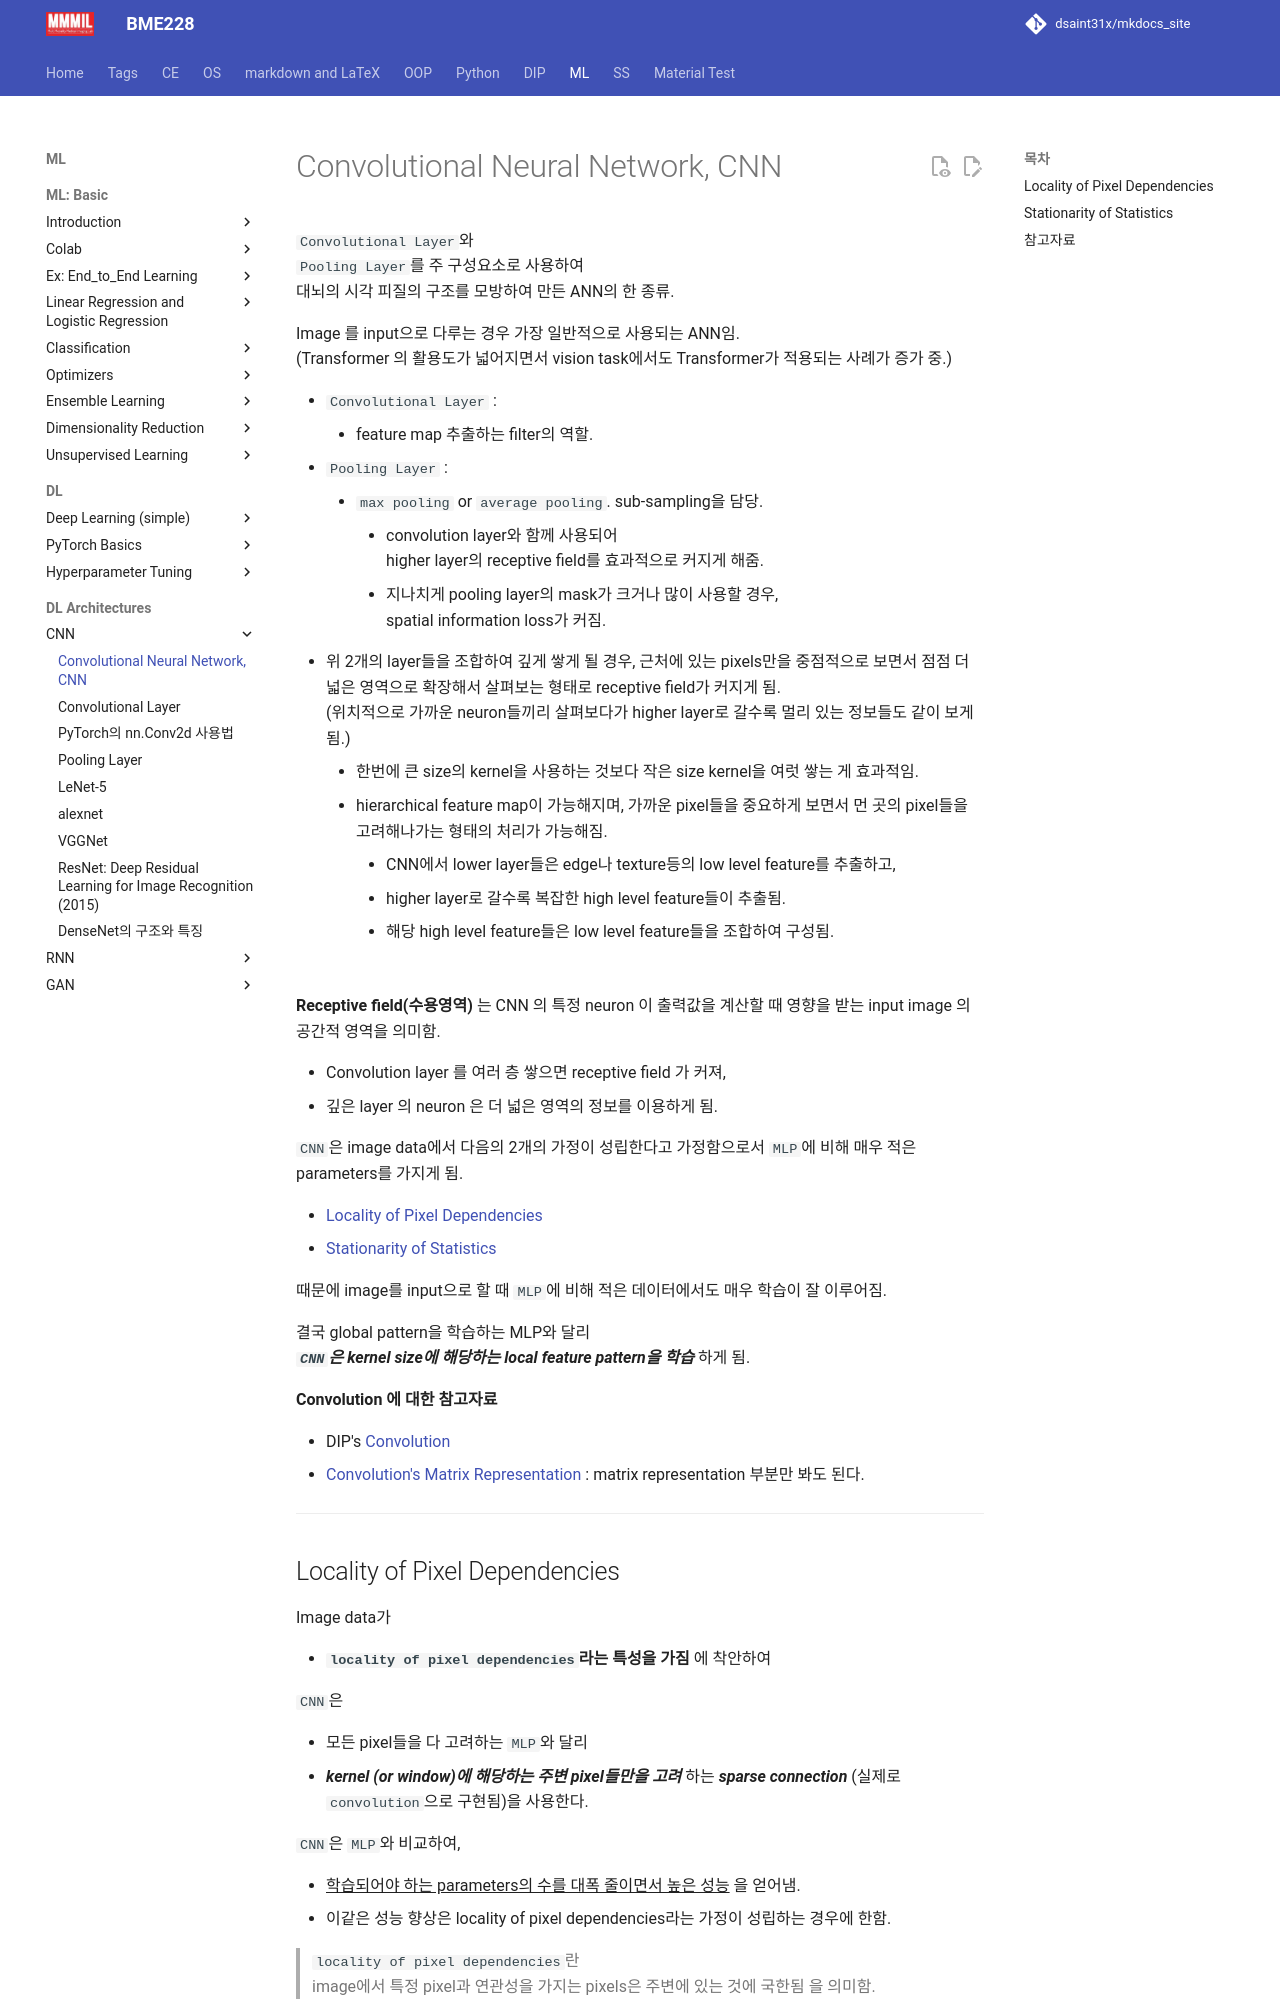

repository: dsaint31x/mkdocs_site · page: ML/ch14_cnn/CNN_intro/index.html · generator: mkdocs

# Convolutional Neural Network, CNN

`Convolutional Layer`와  
`Pooling Layer`를 주 구성요소로 사용하여  
대뇌의 시각 피질의 구조를 모방하여 만든 ANN의 한 종류.

Image 를 input으로 다루는 경우 가장 일반적으로 사용되는 ANN임.  
(Transformer 의 활용도가 넓어지면서 vision task에서도  Transformer가 적용되는 사례가 증가 중.)

* `Convolutional Layer` : 
    * feature map 추출하는 filter의 역할.
* `Pooling Layer` : 
    * `max pooling` or `average pooling`. sub-sampling을 담당.   
        * convolution layer와 함께 사용되어  
        higher layer의 receptive field를 효과적으로 커지게 해줌.
        * 지나치게 pooling layer의 mask가 크거나 많이 사용할 경우,  
        spatial information loss가 커짐.

* 위 2개의 layer들을 조합하여 깊게 쌓게 될 경우, 근처에 있는 pixels만을 중점적으로 보면서 점점 더 넓은 영역으로 확장해서 살펴보는 형태로 receptive field가 커지게 됨.  
(위치적으로 가까운 neuron들끼리 살펴보다가 higher layer로 갈수록 멀리 있는 정보들도 같이 보게 됨.)
    * 한번에 큰 size의 kernel을 사용하는 것보다 작은 size kernel을 여럿 쌓는 게 효과적임.
    * hierarchical feature map이 가능해지며, 가까운 pixel들을 중요하게 보면서 먼 곳의 pixel들을 고려해나가는 형태의 처리가 가능해짐.
        * CNN에서 lower layer들은 edge나 texture등의 low level feature를 추출하고, 
        * higher layer로 갈수록 복잡한 high level feature들이 추출됨. 
        * 해당 high level feature들은 low level feature들을 조합하여 구성됨.

<!--img width="326" height="149" alt="image" src="https://github.com/user-attachments/assets/5f473b01-7ee1-491b-af5c-9c04b142e288" /-->

![](./img/rf_cnn.png){style="display: block; margin: 0 auto; width:300px"}

**Receptive field(수용영역)** 는 CNN 의 특정 neuron 이 출력값을 계산할 때 영향을 받는 input image 의 공간적 영역을 의미함. 

* Convolution layer 를 여러 층 쌓으면 receptive field 가 커져,
* 깊은 layer 의 neuron 은 더 넓은 영역의 정보를 이용하게 됨.

`CNN`은 image data에서 다음의 2개의 가정이 성립한다고 가정함으로서 `MLP`에 비해 매우 적은 parameters를 가지게 됨.  

* [Locality of Pixel Dependencies](#locality-of-pixel-dependencies)
* [Stationarity of Statistics](#stationarity-of-statistics)

때문에 image를 input으로 할 때 `MLP`에 비해 적은 데이터에서도 매우 학습이 잘 이루어짐.

결국 global pattern을 학습하는 MLP와 달리  
***`CNN`은 kernel size에 해당하는 local feature pattern을 학습*** 하게 됨.

**Convolution 에 대한 참고자료**

* DIP's [Convolution](../../DIP/cv2/etc/dip_convolution.md)
* [Convolution's Matrix Representation](https://bme808.blogspot.com/2022/10/ml-transposed-convolution.html) : matrix representation 부분만 봐도 된다.

---
